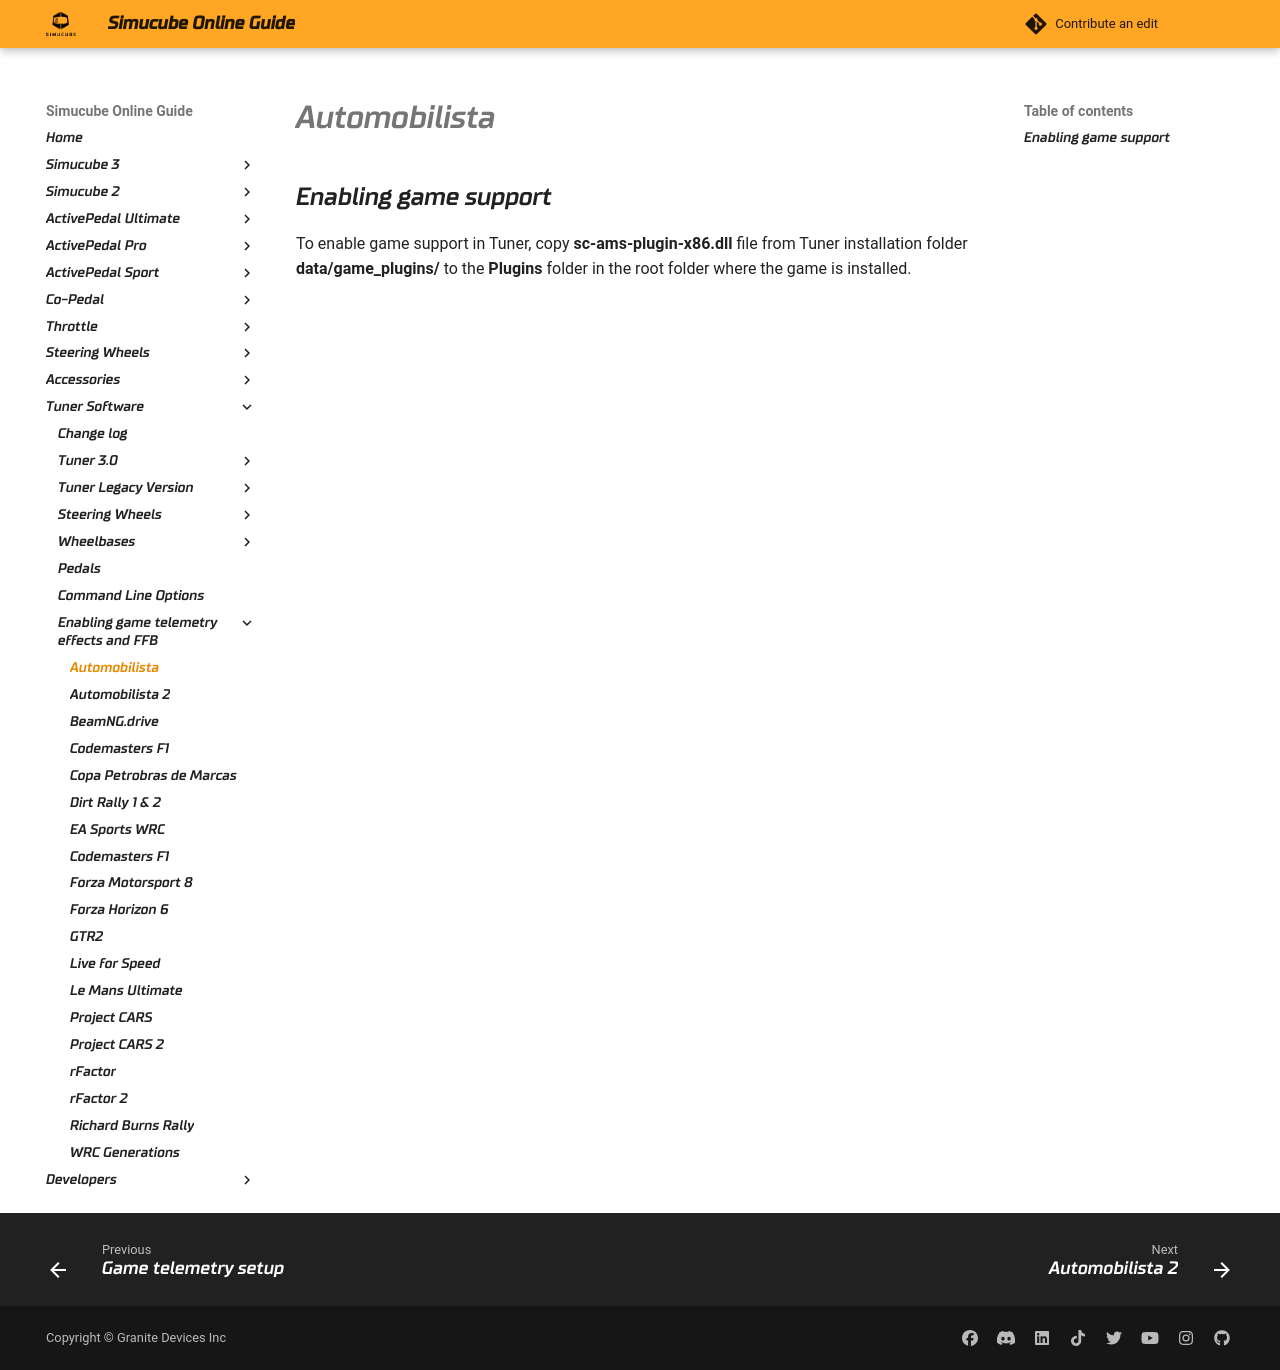

repository: Simucube/simucube-docs.github.io · page: TunerSoftware/games/Automobilista.html · generator: mkdocs

## Enabling game support
To enable game support in Tuner, copy **sc-ams-plugin-x86.dll** file from Tuner installation folder **data/game_plugins/** to the **Plugins** folder in the root folder where the game is installed.
